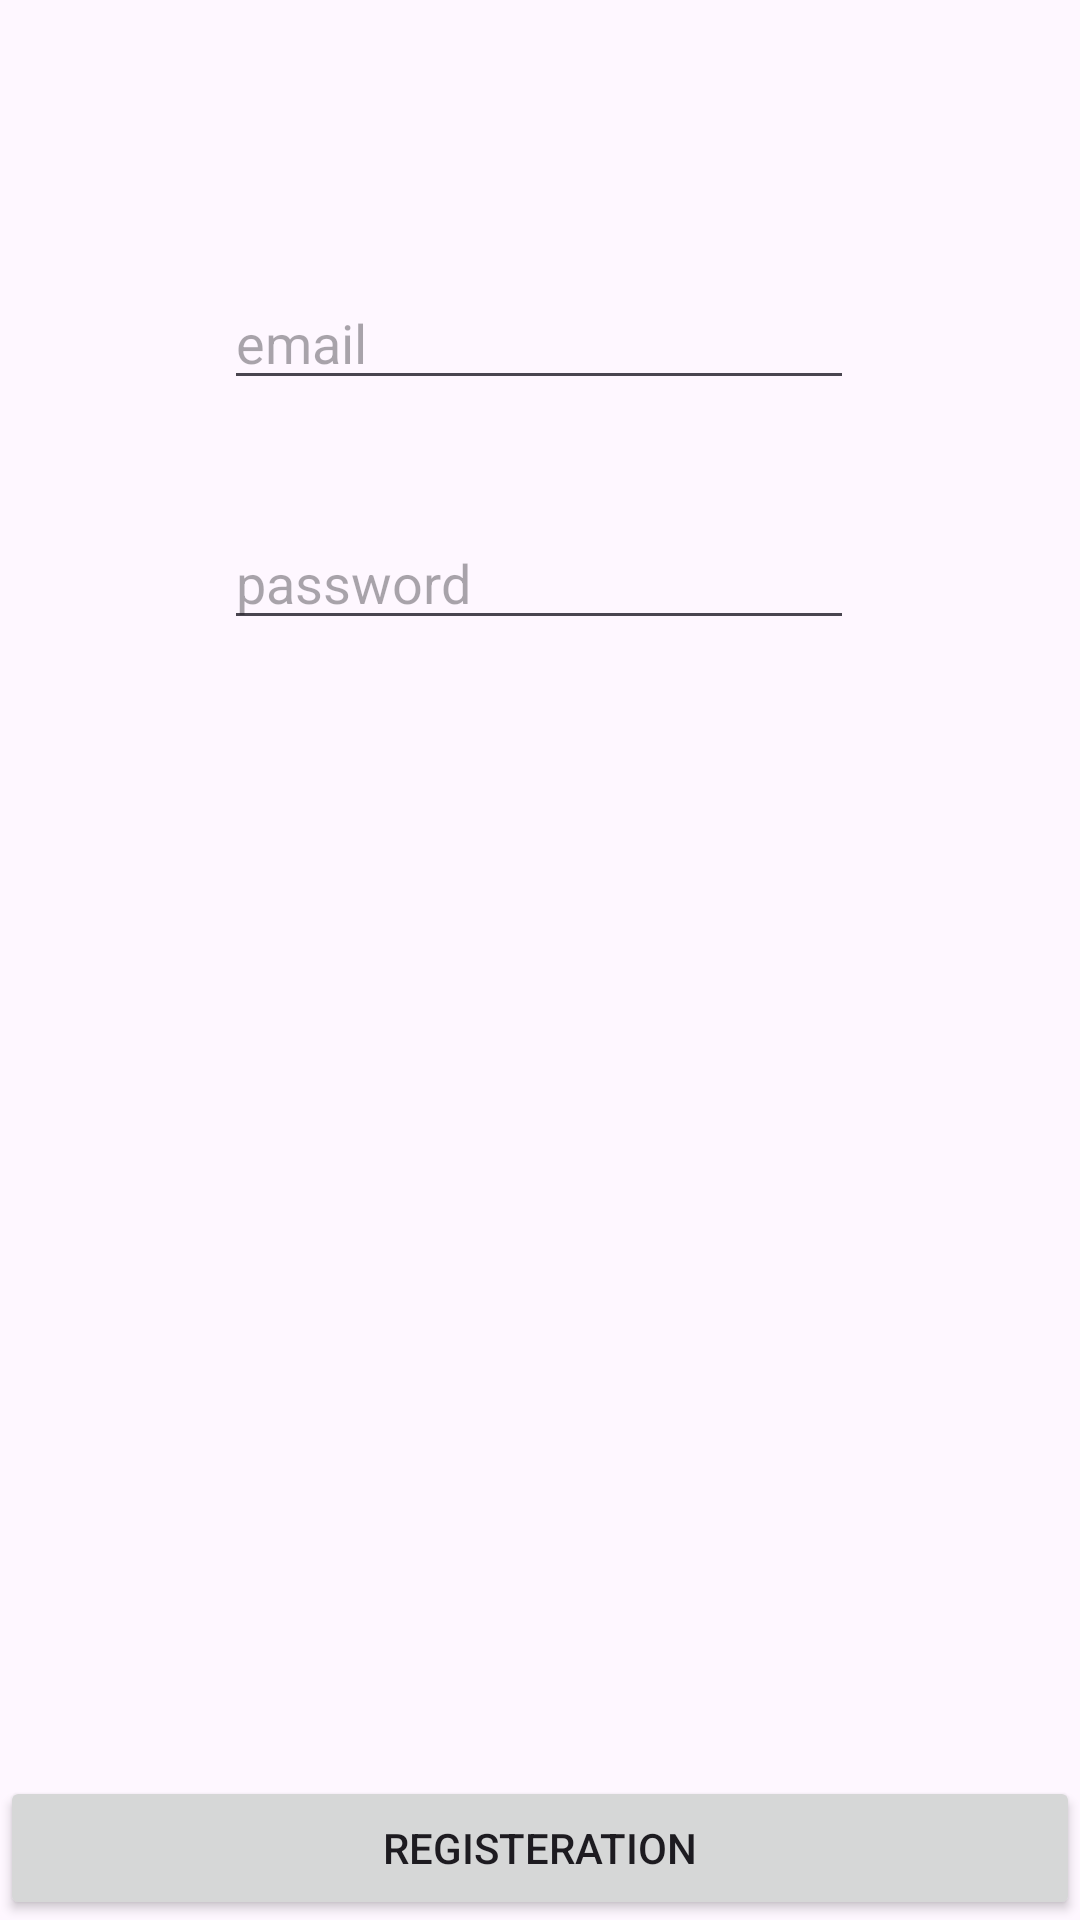

Produce the Android XML layout that renders to this screen, including the resource entries it uses.
<!-- AndroidManifest.xml: application theme Theme.Proj2 -->
<!-- res/layout/activity_register.xml -->
<?xml version="1.0" encoding="utf-8"?>
<androidx.constraintlayout.widget.ConstraintLayout xmlns:android="http://schemas.android.com/apk/res/android"
    xmlns:app="http://schemas.android.com/apk/res-auto"
    xmlns:tools="http://schemas.android.com/tools"
    android:id="@+id/main"
    android:layout_width="match_parent"
    android:layout_height="match_parent"
    tools:context=".RegisterActivity">

    <EditText
        android:id="@+id/et_email"
        android:layout_width="wrap_content"
        android:layout_height="wrap_content"
        android:layout_marginTop="92dp"
        android:ems="10"
        android:hint="email"
        android:inputType="textEmailAddress"
        app:layout_constraintEnd_toEndOf="parent"
        app:layout_constraintHorizontal_bias="0.497"
        app:layout_constraintStart_toStartOf="parent"
        app:layout_constraintTop_toTopOf="parent" />

    <EditText
        android:id="@+id/et_pwd"
        android:layout_width="wrap_content"
        android:layout_height="wrap_content"
        android:layout_marginTop="172dp"
        android:ems="10"
        android:hint="password"
        android:inputType="textPassword"
        app:layout_constraintEnd_toEndOf="parent"
        app:layout_constraintHorizontal_bias="0.497"
        app:layout_constraintStart_toStartOf="parent"
        app:layout_constraintTop_toTopOf="parent" />

    <Button
        android:id="@+id/btn_register"
        android:layout_width="0dp"
        android:layout_height="wrap_content"
        android:text="Registeration"
        app:layout_constraintBottom_toBottomOf="parent"
        app:layout_constraintEnd_toEndOf="parent"
        app:layout_constraintStart_toStartOf="parent" />
</androidx.constraintlayout.widget.ConstraintLayout>
<!-- resources referenced by this layout -->
<resources>
  <style name="Theme.Proj2" parent="Base.Theme.Proj2" />
  <style name="Base.Theme.Proj2" parent="Theme.Material3.DayNight.NoActionBar">
          
          
      </style>
</resources>
